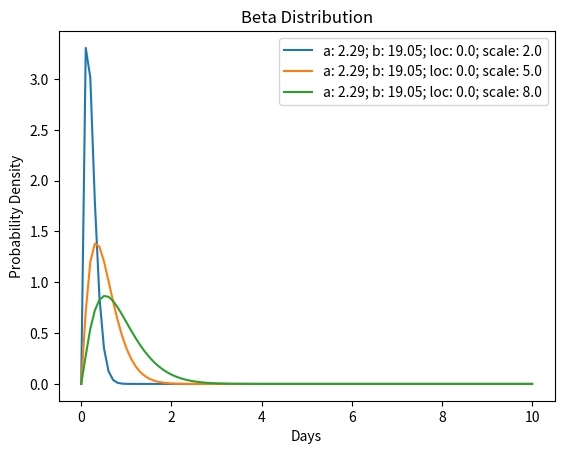

Source code (Python):
import matplotlib.pyplot as plt
import numpy as np
from scipy.stats import beta

# Parameters for the normal distribution
locs = [0.0, 0.0, 0.0]
scales = [2.0, 5.0, 8.0]
alphas = [2.29, 2.29, 2.29]
betas = [19.05, 19.05, 19.05]

for i in range(len(locs)):
    loc = locs[i]
    scale = scales[i]
    a = alphas[i]
    b = betas[i]

    # Generate x values for the plot
    x = np.linspace(0, 10, 100)

    # Compute the corresponding y values using the normal distribution
    y = beta.pdf(x, a, b, loc=loc, scale=scale)

    # Create the plot
    legend_str = f"a: {a}; b: {b}; loc: {loc}; scale: {scale}"
    plt.plot(x, y, label=legend_str)

# Add labels and title
plt.xlabel("Days")
plt.ylabel("Probability Density")
plt.title("Beta Distribution")
plt.legend()

# Display the plot
plt.savefig("test.png", bbox_inches="tight")
plt.close()
